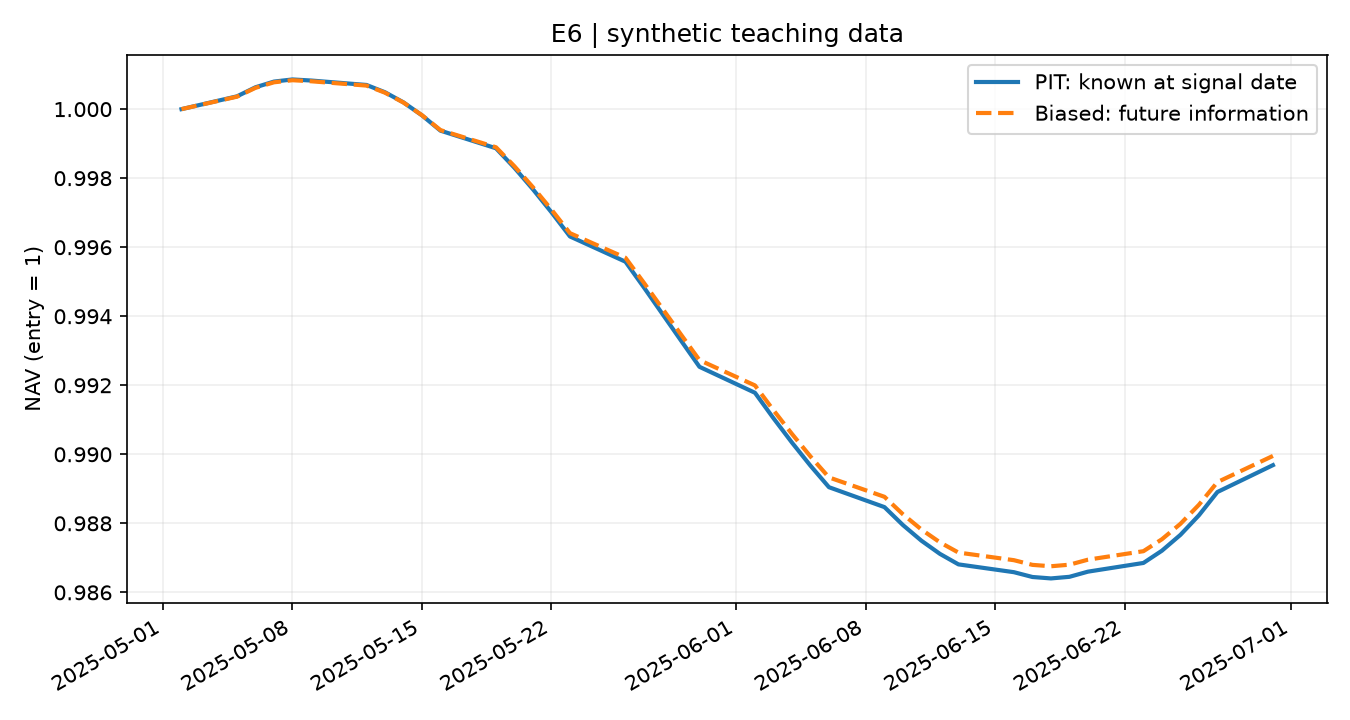

The data file committed next to this chart (first rows):
date, pit, biased
2025-05-02, 1, 1
2025-05-05, 1, 1
2025-05-06, 1.001, 1.001
2025-05-07, 1.001, 1.001
2025-05-08, 1.001, 1.001
2025-05-09, 1.001, 1.001
2025-05-12, 1.001, 1.001
2025-05-13, 1, 1
2025-05-14, 1, 1
2025-05-15, 0.9998, 0.9998
2025-05-16, 0.9994, 0.9994
2025-05-19, 0.9989, 0.9989
2025-05-20, 0.9983, 0.9983
2025-05-21, 0.9977, 0.9977
2025-05-22, 0.997, 0.9971
2025-05-23, 0.9963, 0.9964
2025-05-26, 0.9956, 0.9957
2025-05-27, 0.9948, 0.995
2025-05-28, 0.9941, 0.9942
2025-05-29, 0.9933, 0.9935
2025-05-30, 0.9925, 0.9927
2025-06-02, 0.9918, 0.992
2025-06-03, 0.991, 0.9913
2025-06-04, 0.9903, 0.9906
2025-06-05, 0.9897, 0.9899
2025-06-06, 0.989, 0.9893
2025-06-09, 0.9885, 0.9888
2025-06-10, 0.9879, 0.9883
2025-06-11, 0.9875, 0.9878
2025-06-12, 0.9871, 0.9874
2025-06-13, 0.9868, 0.9872
2025-06-16, 0.9866, 0.9869
2025-06-17, 0.9864, 0.9868
2025-06-18, 0.9864, 0.9868
2025-06-19, 0.9865, 0.9868
2025-06-20, 0.9866, 0.9869
2025-06-23, 0.9869, 0.9872
2025-06-24, 0.9872, 0.9875
2025-06-25, 0.9877, 0.988
2025-06-26, 0.9882, 0.9885
2025-06-27, 0.9889, 0.9892
2025-06-30, 0.9897, 0.99
